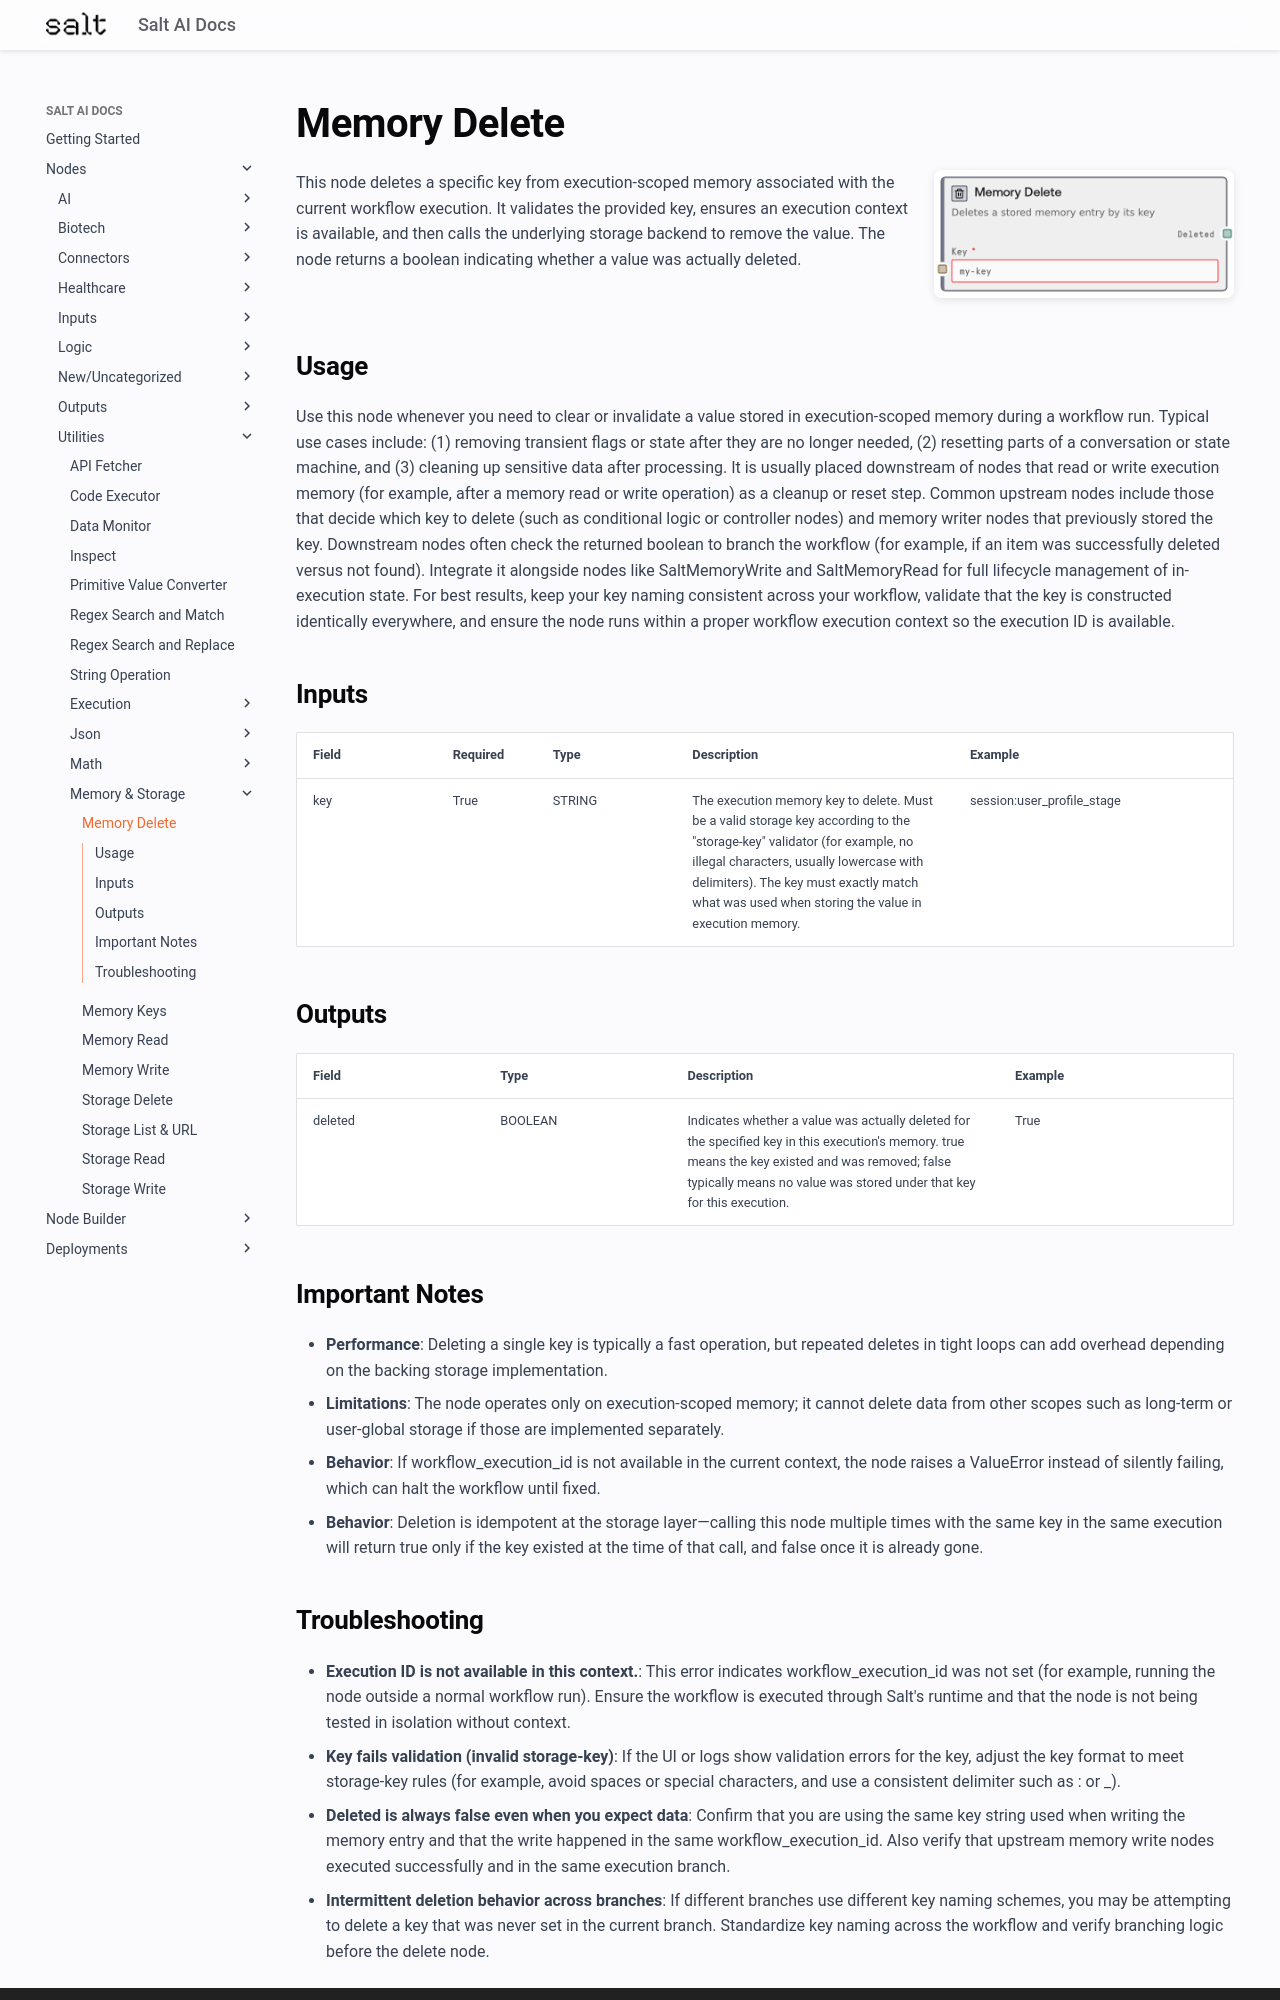

repository: get-salt-AI/SaltAI-Web-Docs · page: nodes/md/utilities/memory-storage/saltmemorydelete/index.html · generator: mkdocs

# Memory Delete

<div style="display: flex; gap: 20px; align-items: flex-start; margin-bottom: 20px;">
<div style="flex: 1; min-width: 0;">

This node deletes a specific key from execution-scoped memory associated with the current workflow execution. It validates the provided key, ensures an execution context is available, and then calls the underlying storage backend to remove the value. The node returns a boolean indicating whether a value was actually deleted.

</div>
<div style="flex: 0 0 300px;"><img src="../../../../images/previews/utilities/memory-storage/saltmemorydelete.png" alt="Preview" style="width: 100%; border-radius: 8px; box-shadow: 0 2px 8px rgba(0,0,0,0.1);" /></div>
</div>

## Usage

Use this node whenever you need to clear or invalidate a value stored in execution-scoped memory during a workflow run. Typical use cases include: (1) removing transient flags or state after they are no longer needed, (2) resetting parts of a conversation or state machine, and (3) cleaning up sensitive data after processing. It is usually placed downstream of nodes that read or write execution memory (for example, after a memory read or write operation) as a cleanup or reset step. Common upstream nodes include those that decide which key to delete (such as conditional logic or controller nodes) and memory writer nodes that previously stored the key. Downstream nodes often check the returned boolean to branch the workflow (for example, if an item was successfully deleted versus not found). Integrate it alongside nodes like SaltMemoryWrite and SaltMemoryRead for full lifecycle management of in-execution state. For best results, keep your key naming consistent across your workflow, validate that the key is constructed identically everywhere, and ensure the node runs within a proper workflow execution context so the execution ID is available.

## Inputs

<div style="overflow-x: auto;">
<table style="table-layout: fixed; width: 100%;">
<colgroup>
<col style="width: 15%;">
<col style="width: 10%;">
<col style="width: 15%;">
<col style="width: 30%;">
<col style="width: 30%;">
</colgroup>
<thead><tr><th>Field</th><th>Required</th><th>Type</th><th>Description</th><th>Example</th></tr></thead>
<tbody>
<tr><td style="word-wrap: break-word;">key</td><td>True</td><td style="word-wrap: break-word;">STRING</td><td style="word-wrap: break-word;">The execution memory key to delete. Must be a valid storage key according to the "storage-key" validator (for example, no illegal characters, usually lowercase with delimiters). The key must exactly match what was used when storing the value in execution memory.</td><td style="word-wrap: break-word;">session:user_profile_stage</td></tr>
</tbody>
</table>
</div>

## Outputs

<div style="overflow-x: auto;">
<table style="table-layout: fixed; width: 100%;">
<colgroup>
<col style="width: 20%;">
<col style="width: 20%;">
<col style="width: 35%;">
<col style="width: 25%;">
</colgroup>
<thead><tr><th>Field</th><th>Type</th><th>Description</th><th>Example</th></tr></thead>
<tbody>
<tr><td style="word-wrap: break-word;">deleted</td><td style="word-wrap: break-word;">BOOLEAN</td><td style="word-wrap: break-word;">Indicates whether a value was actually deleted for the specified key in this execution's memory. true means the key existed and was removed; false typically means no value was stored under that key for this execution.</td><td style="word-wrap: break-word;">True</td></tr>
</tbody>
</table>
</div>

## Important Notes
- **Performance**: Deleting a single key is typically a fast operation, but repeated deletes in tight loops can add overhead depending on the backing storage implementation.
- **Limitations**: The node operates only on execution-scoped memory; it cannot delete data from other scopes such as long-term or user-global storage if those are implemented separately.
- **Behavior**: If workflow_execution_id is not available in the current context, the node raises a ValueError instead of silently failing, which can halt the workflow until fixed.
- **Behavior**: Deletion is idempotent at the storage layer—calling this node multiple times with the same key in the same execution will return true only if the key existed at the time of that call, and false once it is already gone.
